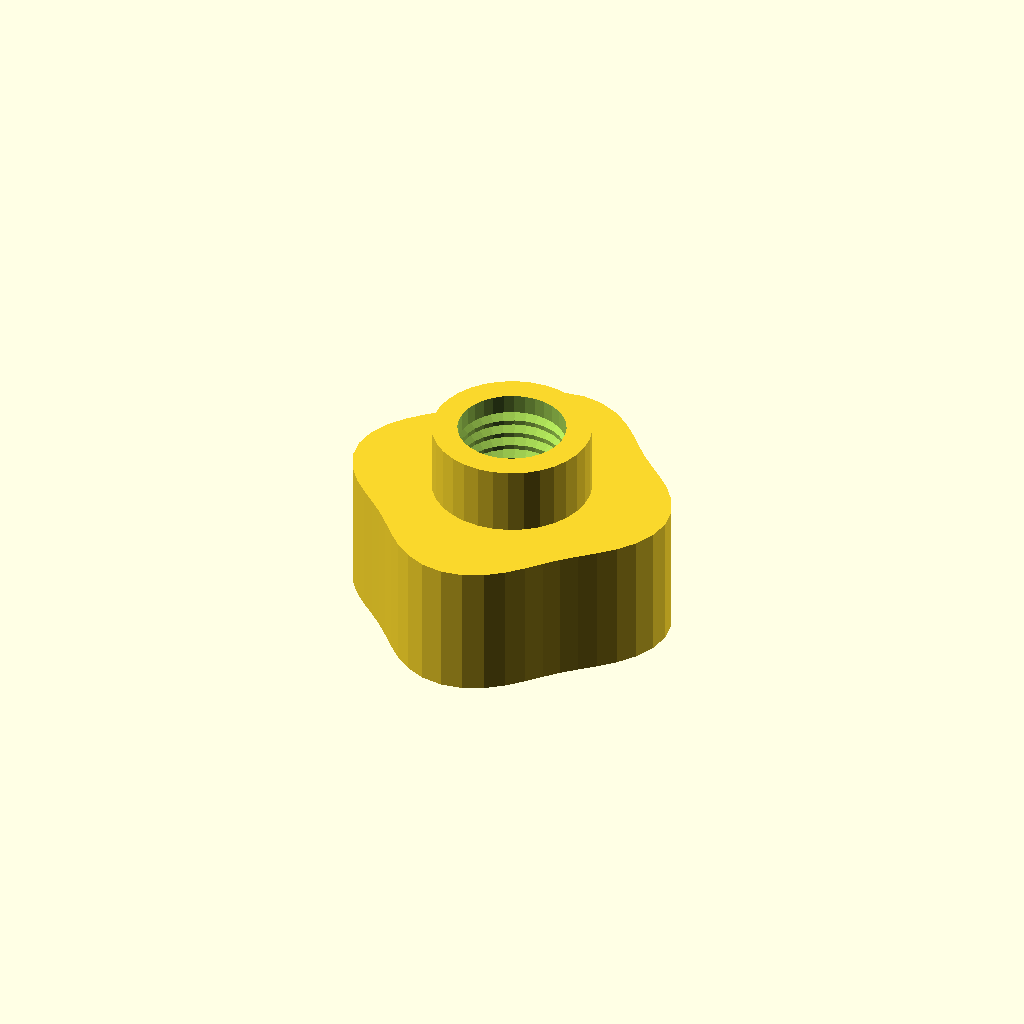
Cell 1 — every parameter at its default value.
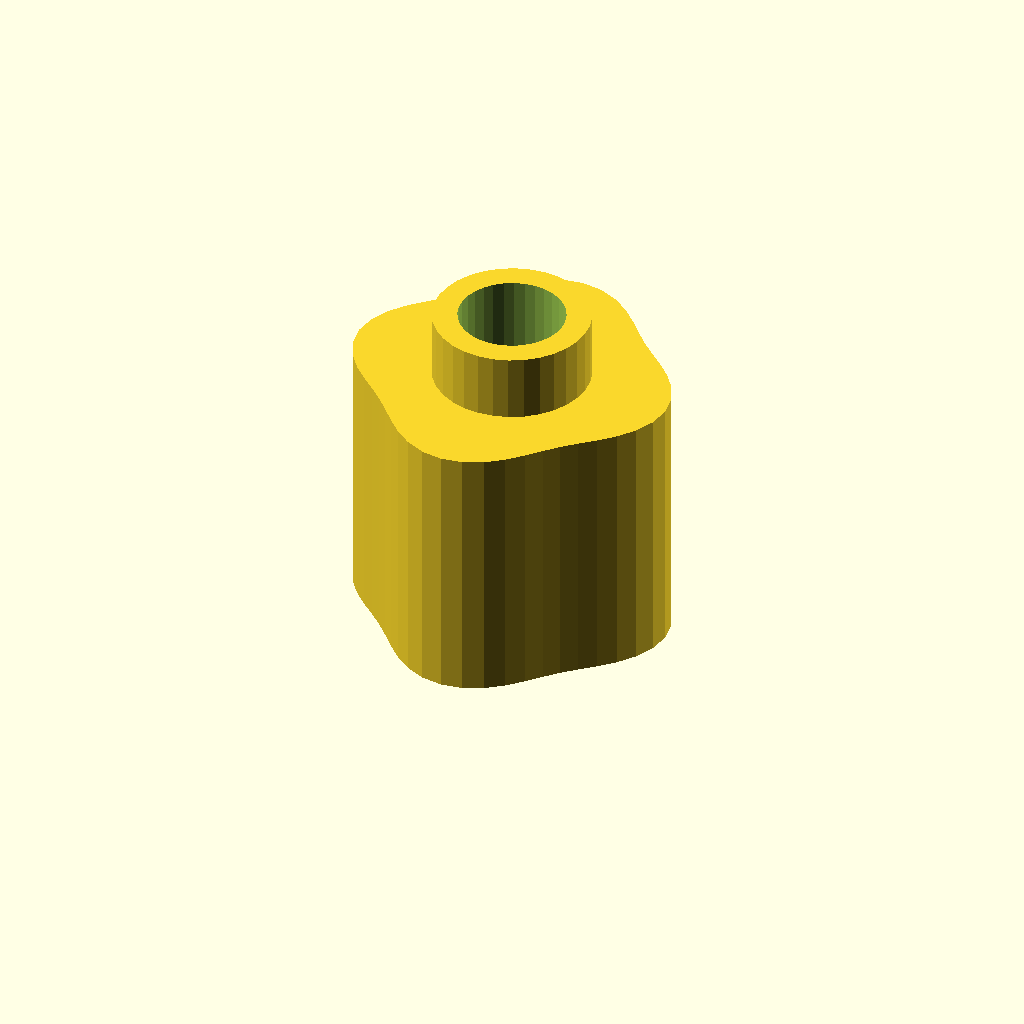
Cell 2: the same model with grip_h = 32.
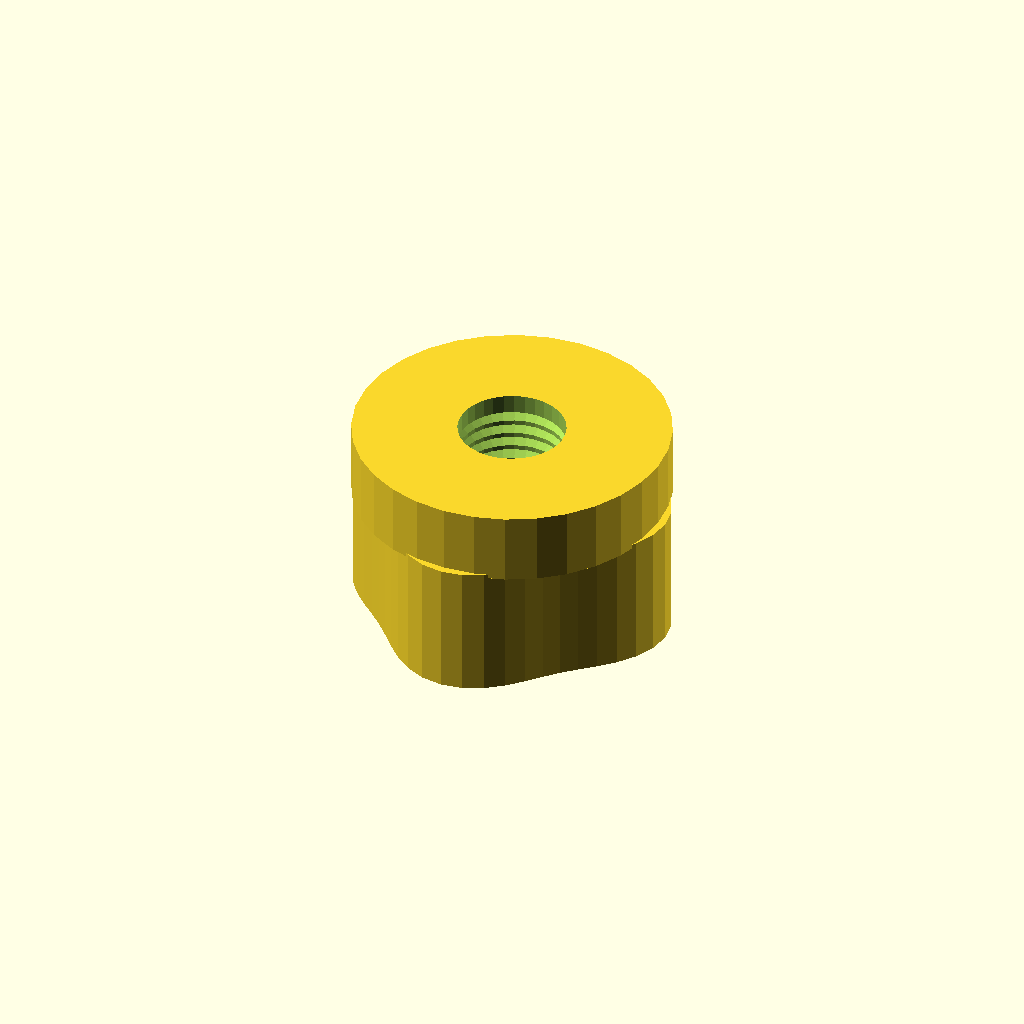
Cell 3: boss_d = 37.4 (everything else at default).
One fixed orthographic camera (rotation 55°, 0°, 25°; colour scheme Cornfield) for every cell.
OpenSCAD source file optional_data/data/gen3/thumbscrews/part_0025.scad:
$fn = 32;

// ----------------------------------------------------------------------
// Thumb nut: 4 lobe grip, 24 mm tall, M12.7 thread
// ----------------------------------------------------------------------

// --- parameters (mm) ---
base_r = 18;              // grip base radius
lobe_amp = 1.6;           // lobe height above the base radius
lobes = 4;                // number of grip lobes
grip_h = 16;              // grip height
boss_d = 18.7;            // threaded boss diameter
boss_h = 8;               // boss height
bore_d = 12.7;            // thread core diameter
pitch = 1.75;             // thread pitch
thread_d = 1.05;          // thread depth

grip = [[19.6, 0], [19.22, 2.53], [18.159, 4.866], [16.63, 6.888], [14.896, 8.6], [13.181, 10.114], [11.597, 11.597], [10.114, 13.181], [8.6, 14.896], [6.888, 16.63], [4.866, 18.159], [2.53, 19.22], [0, 19.6], [-2.53, 19.22], [-4.866, 18.159], [-6.888, 16.63], [-8.6, 14.896], [-10.114, 13.181], [-11.597, 11.597], [-13.181, 10.114], [-14.896, 8.6], [-16.63, 6.888], [-18.159, 4.866], [-19.22, 2.53], [-19.6, 0], [-19.22, -2.53], [-18.159, -4.866], [-16.63, -6.888], [-14.896, -8.6], [-13.181, -10.114], [-11.597, -11.597], [-10.114, -13.181], [-8.6, -14.896], [-6.888, -16.63], [-4.866, -18.159], [-2.53, -19.22], [0, -19.6], [2.53, -19.22], [4.866, -18.159], [6.888, -16.63], [8.6, -14.896], [10.114, -13.181], [11.597, -11.597], [13.181, -10.114], [14.896, -8.6], [16.63, -6.888], [18.159, -4.866], [19.22, -2.53]];

difference() {
  union() {
    /* grip outline extruded straight up */
    linear_extrude(height = grip_h) polygon(grip);
    /* boss sunk half a millimetre into the grip */
    translate([0, 0, grip_h - 0.5]) cylinder(h = boss_h + 0.5, d = boss_d);
  }
  /* threaded bore through grip and boss */
  translate([0, 0, -2.5]) cylinder(h = grip_h + boss_h + 5, d = bore_d);
  translate([0, 0, 2.0]) rotate_extrude() polygon([[5.35, 0], [5.35, 20], [5.85, 20], [7.4, 19.125], [5.85, 18.25], [7.4, 17.375], [5.85, 16.5], [7.4, 15.625], [5.85, 14.75], [7.4, 13.875], [5.85, 13], [7.4, 12.125], [5.85, 11.25], [7.4, 10.375], [5.85, 9.5], [7.4, 8.625], [5.85, 7.75], [7.4, 6.875], [5.85, 6], [7.4, 5.125], [5.85, 4.25], [7.4, 3.375], [5.85, 2.5], [7.4, 1.625], [5.85, 0], [5.35, 0]]);
}
Customizer parameters (derived from the source; name, type, default, range or options):
base_r: number, default 18
lobe_amp: number, default 1.6
lobes: number, default 4
grip_h: number, default 16
boss_d: number, default 18.7
boss_h: number, default 8
bore_d: number, default 12.7
pitch: number, default 1.75
thread_d: number, default 1.05
